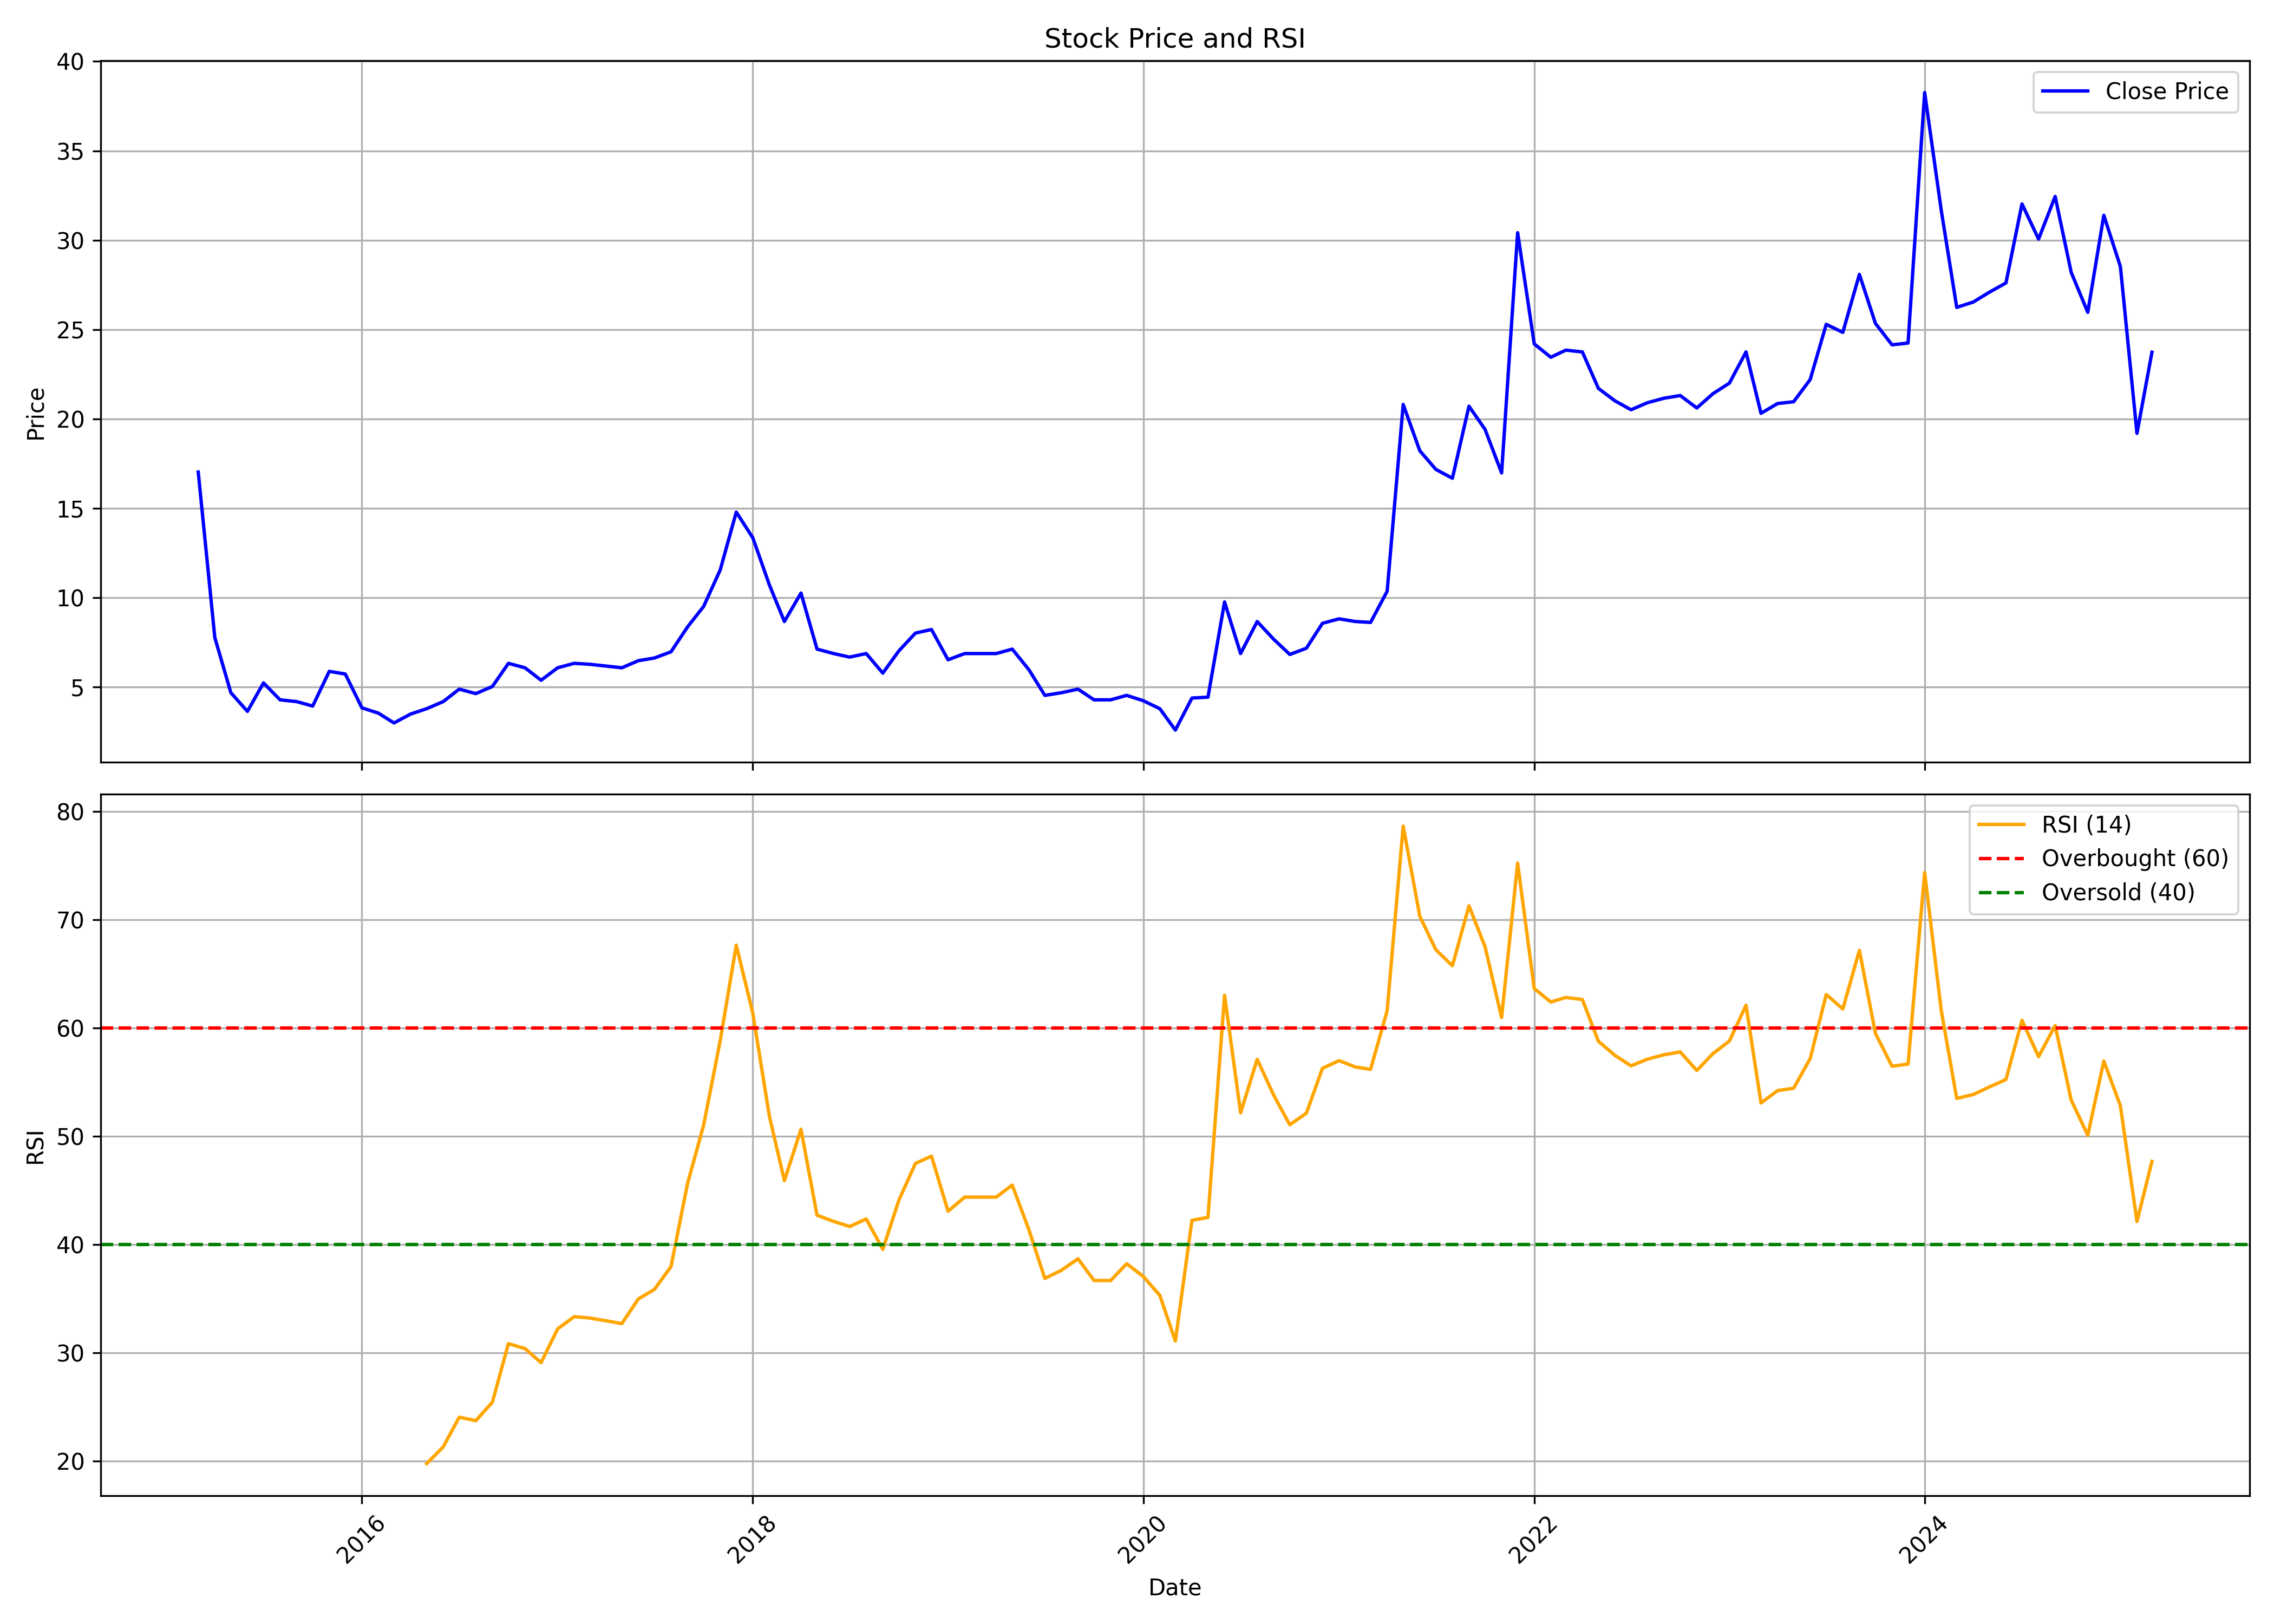

The table this chart was drawn from, first rows:
, date, symbol, open, high, low, close, volume, rsi
0, 2015-03-01, MANAKALUCO, 18.82, 18.82, 17.02, 17.02, 7152, 
1, 2015-04-01, MANAKALUCO, 17.02, 17.02, 7.268, 7.766, 223926, 
2, 2015-05-01, MANAKALUCO, 7.766, 8.911, 4.231, 4.679, 198310, 
3, 2015-06-01, MANAKALUCO, 4.48, 5.078, 3.634, 3.634, 56122, 
4, 2015-07-01, MANAKALUCO, 3.485, 5.227, 2.937, 5.227, 333009, 
5, 2015-08-01, MANAKALUCO, 5.476, 5.575, 4.132, 4.281, 133219, 
6, 2015-09-01, MANAKALUCO, 4.48, 4.53, 3.734, 4.182, 137093, 
7, 2015-10-01, MANAKALUCO, 3.982, 4.48, 3.584, 3.933, 148367, 
8, 2015-11-01, MANAKALUCO, 3.982, 7.019, 3.584, 5.874, 170818, 
9, 2015-12-01, MANAKALUCO, 5.874, 6.671, 4.679, 5.725, 445560, 
10, 2016-01-01, MANAKALUCO, 5.028, 6.223, 3.186, 3.833, 223447, 
11, 2016-02-01, MANAKALUCO, 3.883, 4.082, 2.539, 3.534, 160488, 
12, 2016-03-01, MANAKALUCO, 3.485, 3.982, 2.688, 2.987, 520826, 
13, 2016-04-01, MANAKALUCO, 2.987, 3.982, 2.489, 3.485, 77134, 
14, 2016-05-01, MANAKALUCO, 3.285, 3.933, 3.236, 3.783, 80957, 19.77
15, 2016-06-01, MANAKALUCO, 3.783, 5.227, 2.837, 4.182, 333243, 21.31
16, 2016-07-01, MANAKALUCO, 4.231, 6.123, 4.032, 4.878, 558570, 24.06
17, 2016-08-01, MANAKALUCO, 5.078, 6.073, 4.58, 4.63, 270910, 23.74
18, 2016-09-01, MANAKALUCO, 4.48, 5.526, 4.231, 5.028, 230228, 25.45
19, 2016-10-01, MANAKALUCO, 4.679, 7.168, 4.63, 6.322, 342463, 30.85
20, 2016-11-01, MANAKALUCO, 6.223, 7.168, 4.331, 6.073, 180615, 30.39
21, 2016-12-01, MANAKALUCO, 5.575, 6.571, 4.729, 5.376, 137465, 29.1
22, 2017-01-01, MANAKALUCO, 5.376, 6.471, 4.182, 6.073, 294472, 32.21
23, 2017-02-01, MANAKALUCO, 5.974, 9.259, 5.227, 6.322, 771509, 33.34
24, 2017-03-01, MANAKALUCO, 6.123, 6.521, 5.476, 6.272, 429977, 33.22
25, 2017-04-01, MANAKALUCO, 6.272, 7.019, 5.874, 6.173, 591190, 32.97
26, 2017-05-01, MANAKALUCO, 6.173, 7.318, 5.874, 6.073, 285240, 32.7
27, 2017-06-01, MANAKALUCO, 5.974, 6.82, 5.625, 6.471, 117849, 34.98
28, 2017-07-01, MANAKALUCO, 6.471, 8.761, 6.173, 6.621, 433783, 35.86
29, 2017-08-01, MANAKALUCO, 6.621, 7.417, 5.725, 6.969, 228767, 37.96
30, 2017-09-01, MANAKALUCO, 7.119, 9.209, 6.77, 8.363, 539850, 45.65
31, 2017-10-01, MANAKALUCO, 8.363, 9.508, 7.119, 9.508, 506554, 51.02
32, 2017-11-01, MANAKALUCO, 10.45, 12.25, 9.508, 11.55, 1188751, 58.83
33, 2017-12-01, MANAKALUCO, 11.45, 16.58, 9.956, 14.78, 1795161, 67.63
34, 2018-01-01, MANAKALUCO, 14.93, 18.92, 12.4, 13.34, 1769274, 61.33
35, 2018-02-01, MANAKALUCO, 13.79, 13.89, 10.3, 10.7, 607762, 51.82
36, 2018-03-01, MANAKALUCO, 10.85, 11.2, 8.164, 8.662, 414057, 45.9
37, 2018-04-01, MANAKALUCO, 8.413, 12.64, 8.413, 10.25, 499069, 50.64
38, 2018-05-01, MANAKALUCO, 10.25, 10.7, 6.87, 7.119, 527908, 42.7
39, 2018-06-01, MANAKALUCO, 6.969, 8.463, 6.322, 6.87, 162860, 42.14
40, 2018-07-01, MANAKALUCO, 6.621, 7.268, 6.272, 6.671, 108322, 41.66
41, 2018-08-01, MANAKALUCO, 6.521, 8.264, 6.223, 6.87, 203529, 42.36
42, 2018-09-01, MANAKALUCO, 6.471, 7.616, 5.775, 5.775, 117922, 39.55
43, 2018-10-01, MANAKALUCO, 6.223, 8.562, 5.227, 7.019, 287573, 44.09
44, 2018-11-01, MANAKALUCO, 6.77, 10.4, 6.123, 8.015, 593684, 47.48
45, 2018-12-01, MANAKALUCO, 7.865, 8.911, 6.969, 8.214, 241119, 48.16
46, 2019-01-01, MANAKALUCO, 8.114, 9.16, 6.272, 6.521, 174246, 43.07
47, 2019-02-01, MANAKALUCO, 6.521, 7.965, 5.924, 6.87, 129768, 44.38
48, 2019-03-01, MANAKALUCO, 6.919, 8.214, 6.372, 6.87, 3653118, 44.38
49, 2019-04-01, MANAKALUCO, 7.467, 7.467, 6.571, 6.87, 164470, 44.38
50, 2019-05-01, MANAKALUCO, 6.87, 7.766, 5.824, 7.119, 239635, 45.49
51, 2019-06-01, MANAKALUCO, 7.069, 7.367, 5.326, 5.974, 155243, 41.39
52, 2019-07-01, MANAKALUCO, 5.874, 6.87, 4.381, 4.53, 280495, 36.87
53, 2019-08-01, MANAKALUCO, 4.829, 5.924, 4.231, 4.679, 1716458, 37.63
54, 2019-09-01, MANAKALUCO, 4.679, 5.675, 4.281, 4.878, 2824329, 38.68
55, 2019-10-01, MANAKALUCO, 4.679, 5.028, 3.734, 4.281, 192292, 36.68
56, 2019-11-01, MANAKALUCO, 4.132, 5.675, 3.734, 4.281, 345332, 36.68
57, 2019-12-01, MANAKALUCO, 4.331, 4.978, 3.734, 4.53, 293050, 38.23
58, 2020-01-01, MANAKALUCO, 4.48, 5.078, 3.933, 4.231, 306942, 37.05
59, 2020-02-01, MANAKALUCO, 4.182, 4.48, 3.684, 3.783, 289660, 35.31
... 61 more rows
